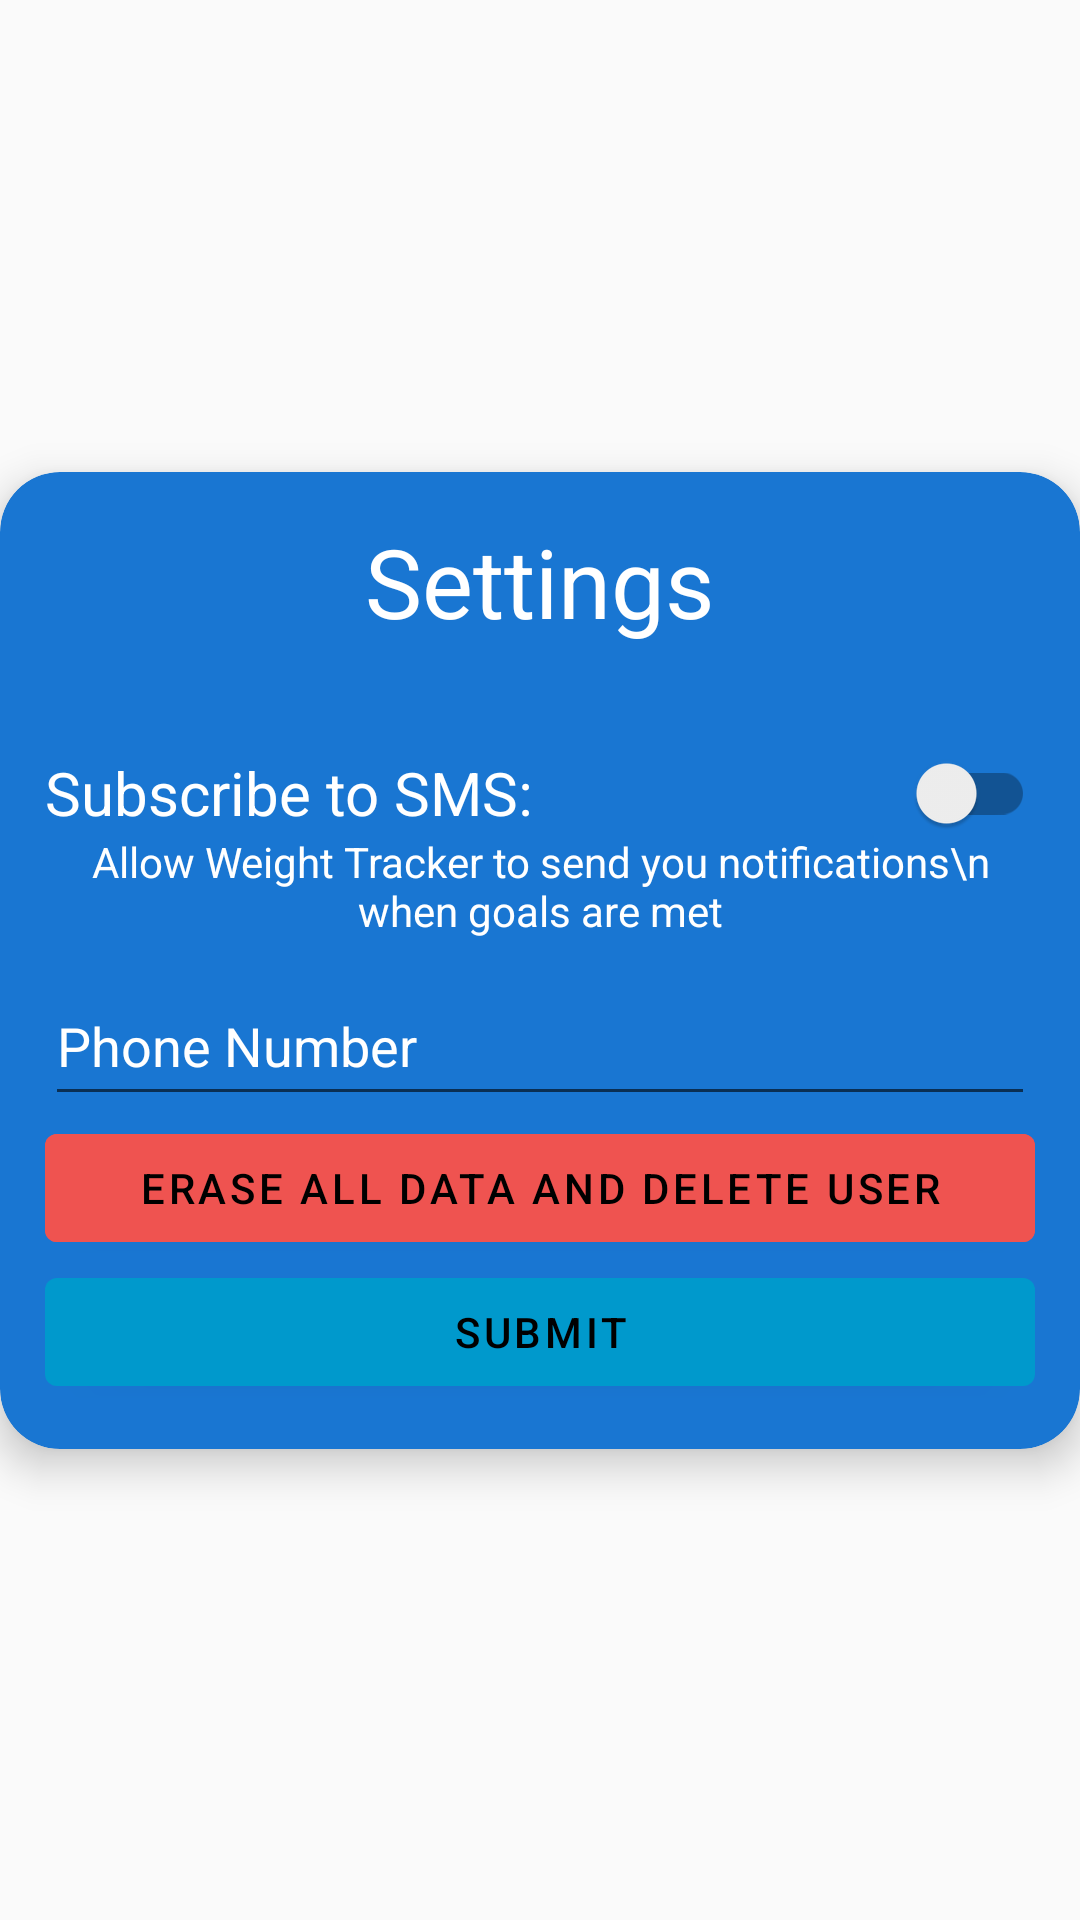

Layout XML and referenced resources for this Android screen:
<!-- AndroidManifest.xml: application theme Base.Theme.WeightTrackerBryceJensen -->
<!-- res/layout/fragment_settings.xml -->
<?xml version="1.0" encoding="utf-8"?>
<androidx.constraintlayout.widget.ConstraintLayout xmlns:android="http://schemas.android.com/apk/res/android"
    xmlns:app="http://schemas.android.com/apk/res-auto"
    xmlns:tools="http://schemas.android.com/tools"
    android:id="@+id/toCloseConstraint"
    android:layout_width="match_parent"
    android:layout_height="match_parent">


    <androidx.cardview.widget.CardView
        android:layout_width="match_parent"
        android:layout_height="wrap_content"
        app:cardBackgroundColor="@color/blue"
        app:cardCornerRadius="20dp"
        app:cardElevation="8dp"
        app:layout_constraintBottom_toBottomOf="parent"
        app:layout_constraintEnd_toEndOf="parent"
        app:layout_constraintStart_toStartOf="parent"
        app:layout_constraintTop_toTopOf="parent">

        <androidx.constraintlayout.widget.ConstraintLayout
            android:layout_width="match_parent"
            android:layout_height="match_parent"
            android:layout_marginStart="15dp"
            android:layout_marginTop="15dp"
            android:layout_marginEnd="15dp"
            android:layout_marginBottom="15dp">

            <LinearLayout
                android:layout_width="match_parent"
                android:layout_height="wrap_content"
                android:layout_gravity="center"
                android:orientation="vertical"
                app:layout_constraintBottom_toBottomOf="parent"
                app:layout_constraintEnd_toEndOf="parent"
                app:layout_constraintStart_toStartOf="parent"
                app:layout_constraintTop_toTopOf="parent">

                <TextView
                    android:id="@+id/tvSettings"
                    android:layout_width="wrap_content"
                    android:layout_height="wrap_content"
                    android:layout_gravity="center"
                    android:text="Settings"
                    android:textColor="@color/white"
                    android:textSize="32sp" />

                <androidx.constraintlayout.widget.ConstraintLayout
                    android:layout_width="match_parent"
                    android:layout_height="wrap_content">

                    <com.google.android.material.switchmaterial.SwitchMaterial
                        android:id="@+id/switch_SMS"
                        android:layout_width="wrap_content"
                        android:layout_height="wrap_content"
                        android:contentDescription="@string/SMS"
                        android:gravity="center_vertical"
                        app:layout_constraintBottom_toBottomOf="parent"
                        app:layout_constraintEnd_toEndOf="parent"
                        app:layout_constraintHeight_min="48dp"
                        app:layout_constraintTop_toTopOf="parent"
                        app:layout_constraintWidth_min="48dp" />

                    <TextView
                        android:id="@+id/tvSubscribeSMS"
                        android:layout_width="wrap_content"
                        android:layout_height="wrap_content"
                        android:text="Subscribe to SMS:"
                        android:textColor="@color/white"
                        android:textSize="20sp"
                        app:layout_constraintBottom_toBottomOf="parent"
                        app:layout_constraintStart_toStartOf="parent"
                        app:layout_constraintTop_toTopOf="parent" />

                    <TextView
                        android:id="@+id/tvDescriptionSMS"
                        android:layout_width="match_parent"
                        android:layout_height="wrap_content"
                        android:gravity="center"
                        android:text="Allow Weight Tracker to send you notifications\n when goals are met"
                        android:textColor="@color/white"
                        app:layout_constraintBottom_toBottomOf="parent"
                        app:layout_constraintEnd_toEndOf="parent"
                        app:layout_constraintStart_toStartOf="parent"
                        app:layout_constraintTop_toBottomOf="@+id/tvSubscribeSMS"
                        app:layout_constraintVertical_bias="0.931" />

                    <requestFocus
                        android:layout_width="match_parent"
                        android:layout_height="wrap_content" />
                </androidx.constraintlayout.widget.ConstraintLayout>

                <com.google.android.material.textfield.TextInputLayout
                    android:id="@+id/phone_input_layout"
                    android:layout_width="match_parent"
                    android:layout_height="wrap_content"
                    android:textColorHint="@color/white"
                    app:cursorColor="@color/white">

                    <EditText
                        android:id="@+id/editPhoneNum"
                        android:layout_width="match_parent"
                        android:layout_height="wrap_content"
                        android:hint="Phone Number"
                        android:inputType="phone"
                        android:minHeight="48dp"
                        android:textColor="@color/white" />

                </com.google.android.material.textfield.TextInputLayout>

                <com.google.android.material.button.MaterialButton
                    android:id="@+id/button_EraseEverything"
                    android:layout_width="match_parent"
                    android:layout_height="wrap_content"
                    android:backgroundTint="@color/warning_red"
                    android:text="Erase All Data and Delete User"
                    android:textColor="@color/black" />

                <com.google.android.material.button.MaterialButton
                    android:id="@+id/button_SubmitSettings"
                    android:layout_width="match_parent"
                    android:layout_height="wrap_content"
                    android:text="Submit" />


            </LinearLayout>
        </androidx.constraintlayout.widget.ConstraintLayout>

    </androidx.cardview.widget.CardView>
</androidx.constraintlayout.widget.ConstraintLayout>
<!-- resources referenced by this layout -->
<resources>
  <color name="black">#FF000000</color>
  <color name="blue">#1976D2</color>
  <color name="warning_red">#EF5350</color>
  <color name="white">#FFFFFFFF</color>
  <string name="SMS">Turn SMS notifications on</string>
  <style name="Base.Theme.WeightTrackerBryceJensen" parent="Theme.MaterialComponents.DayNight.NoActionBar.Bridge">
          
          <item name="colorPrimary">@android:color/holo_blue_dark</item>
          <item name="colorPrimaryVariant">@android:color/holo_blue_dark</item>
          <item name="colorOnPrimary">@android:color/black</item>
  
          
          <item name="colorSecondary">@color/blue</item>
          <item name="colorSecondaryVariant">@color/blue</item>
          
          <item name="colorOnSecondary">@color/black</item>
  
          <item name="android:statusBarColor">@android:color/holo_blue_dark</item>
      </style>
</resources>
